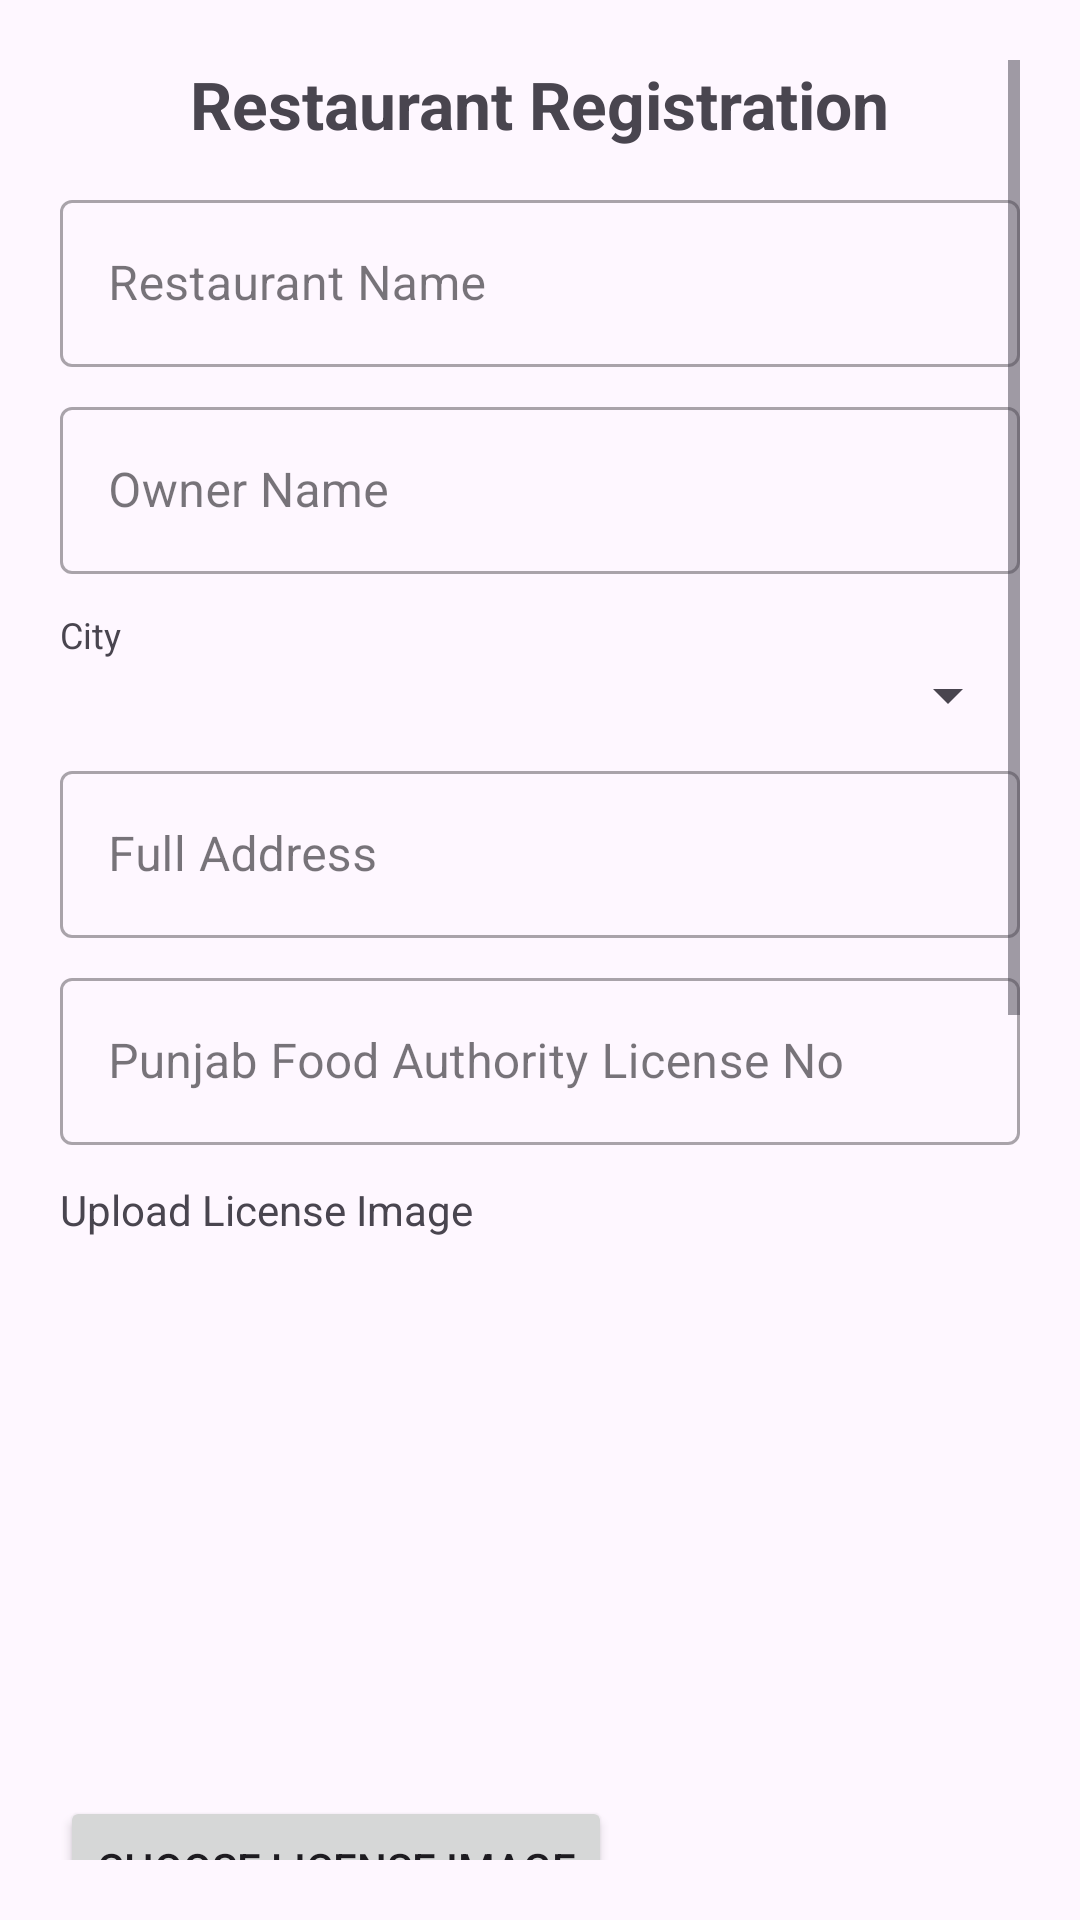

This screen was rendered from an Android layout file. Write that file and the resources it references.
<!-- AndroidManifest.xml: application theme Theme.PakTrainFoodApp -->
<!-- res/layout/fragment_restaurant_registers.xml -->
<?xml version="1.0" encoding="utf-8"?>
<ScrollView xmlns:android="http://schemas.android.com/apk/res/android"
    xmlns:app="http://schemas.android.com/apk/res-auto"
    android:id="@+id/scroll_root"
    android:layout_width="match_parent"
    android:layout_height="match_parent"
    android:padding="20dp">

    <LinearLayout
        android:layout_width="match_parent"
        android:layout_height="wrap_content"
        android:orientation="vertical">

        <ProgressBar
            android:id="@+id/progressBar"
            android:visibility="gone"
            android:layout_width="wrap_content"
            android:layout_height="wrap_content"
            android:layout_gravity="center"/>

        <TextView
            android:layout_width="wrap_content"
            android:layout_height="wrap_content"
            android:text="Restaurant Registration"
            android:textSize="22sp"
            android:textStyle="bold"
            android:layout_gravity="center_horizontal"
            android:layout_marginBottom="12dp"/>

        
        <com.google.android.material.textfield.TextInputLayout
            android:layout_width="match_parent"
            android:layout_height="wrap_content"
            style="@style/Widget.MaterialComponents.TextInputLayout.OutlinedBox"
            android:layout_marginBottom="8dp">
            <com.google.android.material.textfield.TextInputEditText
                android:id="@+id/et_restaurant_name"
                android:layout_width="match_parent"
                android:layout_height="wrap_content"
                android:hint="Restaurant Name" />
        </com.google.android.material.textfield.TextInputLayout>

        
        <com.google.android.material.textfield.TextInputLayout
            android:layout_width="match_parent"
            android:layout_height="wrap_content"
            style="@style/Widget.MaterialComponents.TextInputLayout.OutlinedBox"
            android:layout_marginBottom="8dp">
            <com.google.android.material.textfield.TextInputEditText
                android:id="@+id/et_owner_name"
                android:layout_width="match_parent"
                android:layout_height="wrap_content"
                android:hint="Owner Name" />
        </com.google.android.material.textfield.TextInputLayout>

        
        <TextView
            android:layout_width="wrap_content"
            android:layout_height="wrap_content"
            android:text="City"
            android:textSize="12sp"
            android:layout_marginTop="4dp"/>
        <Spinner
            android:id="@+id/spinner_city"
            android:layout_width="match_parent"
            android:layout_height="wrap_content"
            android:layout_marginBottom="8dp"/>

        
        <com.google.android.material.textfield.TextInputLayout
            android:layout_width="match_parent"
            android:layout_height="wrap_content"
            style="@style/Widget.MaterialComponents.TextInputLayout.OutlinedBox"
            android:layout_marginBottom="8dp">
            <com.google.android.material.textfield.TextInputEditText
                android:id="@+id/et_address"
                android:layout_width="match_parent"
                android:layout_height="wrap_content"
                android:hint="Full Address"
                android:inputType="textMultiLine" />
        </com.google.android.material.textfield.TextInputLayout>

        
        <com.google.android.material.textfield.TextInputLayout
            android:layout_width="match_parent"
            android:layout_height="wrap_content"
            style="@style/Widget.MaterialComponents.TextInputLayout.OutlinedBox"
            android:layout_marginBottom="8dp">
            <com.google.android.material.textfield.TextInputEditText
                android:id="@+id/et_license_no"
                android:layout_width="match_parent"
                android:layout_height="wrap_content"
                android:hint="Punjab Food Authority License No" />
        </com.google.android.material.textfield.TextInputLayout>

        
        <TextView
            android:layout_width="wrap_content"
            android:layout_height="wrap_content"
            android:text="Upload License Image"
            android:layout_marginTop="4dp"/>
        <ImageView
            android:id="@+id/img_license_preview"
            android:layout_width="match_parent"
            android:layout_height="180dp"
            android:scaleType="centerCrop"
            android:src="@drawable/ic_add_photo"
            android:layout_marginBottom="6dp"/>

        <Button
            android:id="@+id/btn_upload_license"
            android:layout_width="wrap_content"
            android:layout_height="wrap_content"
            android:text="Choose License Image"
            android:layout_marginBottom="12dp"/>

        
        <com.google.android.material.textfield.TextInputLayout
            android:layout_width="match_parent"
            android:layout_height="wrap_content"
            style="@style/Widget.MaterialComponents.TextInputLayout.OutlinedBox"
            android:layout_marginBottom="8dp">
            <com.google.android.material.textfield.TextInputEditText
                android:id="@+id/et_owner_cnic"
                android:layout_width="match_parent"
                android:layout_height="wrap_content"
                android:hint="Owner CNIC (13 digits e.g. 3440135839513)"
                android:inputType="number" />
        </com.google.android.material.textfield.TextInputLayout>

        
        <TextView
            android:layout_width="wrap_content"
            android:layout_height="wrap_content"
            android:text="Upload Owner CNIC Image"
            android:layout_marginTop="4dp"/>
        <ImageView
            android:id="@+id/img_cnic_preview"
            android:layout_width="match_parent"
            android:layout_height="180dp"
            android:scaleType="centerCrop"
            android:src="@drawable/ic_add_photo"
            android:layout_marginBottom="6dp"/>

        <Button
            android:id="@+id/btn_upload_cnic"
            android:layout_width="wrap_content"
            android:layout_height="wrap_content"
            android:text="Choose CNIC Image"
            android:layout_marginBottom="12dp"/>

        
        <com.google.android.material.textfield.TextInputLayout
            android:layout_width="match_parent"
            android:layout_height="wrap_content"
            style="@style/Widget.MaterialComponents.TextInputLayout.OutlinedBox"
            android:layout_marginBottom="8dp">
            <com.google.android.material.textfield.TextInputEditText
                android:id="@+id/et_email"
                android:layout_width="match_parent"
                android:layout_height="wrap_content"
                android:hint="Email"
                android:inputType="textEmailAddress" />
        </com.google.android.material.textfield.TextInputLayout>

        
        <com.google.android.material.textfield.TextInputLayout
            android:layout_width="match_parent"
            android:layout_height="wrap_content"
            style="@style/Widget.MaterialComponents.TextInputLayout.OutlinedBox"
            android:layout_marginBottom="16dp">
            <com.google.android.material.textfield.TextInputEditText
                android:id="@+id/et_phone"
                android:layout_width="match_parent"
                android:layout_height="wrap_content"
                android:hint="Phone (e.g. 03481234567)"
                android:inputType="phone" />
        </com.google.android.material.textfield.TextInputLayout>

        
        <Button
            android:id="@+id/btn_register"
            android:layout_width="match_parent"
            android:layout_height="wrap_content"
            android:text="Register as Restaurant"
            android:layout_marginBottom="16dp"/>

    </LinearLayout>


</ScrollView>

<!-- resources referenced by this layout -->
<resources>
  <style name="Theme.PakTrainFoodApp" parent="Base.Theme.PakTrainFoodApp" />
  <style name="Base.Theme.PakTrainFoodApp" parent="Theme.Material3.DayNight.NoActionBar">
  
          <item name="colorPrimary">@color/teal_700</item>
  
          
          <item name="android:statusBarColor">@android:color/transparent</item>
  
          
          <item name="android:windowLightStatusBar">true</item>
      </style>
  <color name="teal_700">#00796B</color>
</resources>
